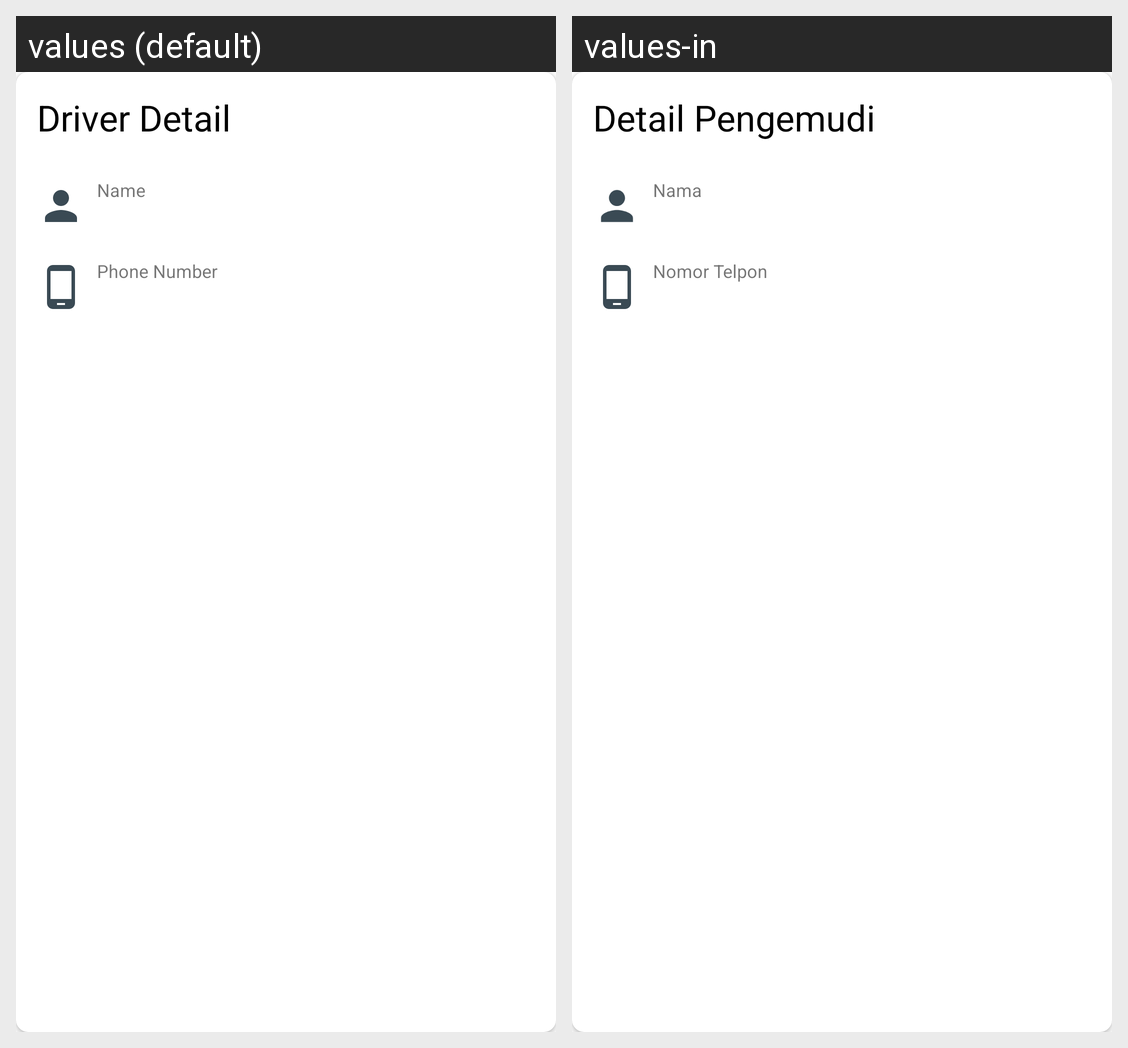

Locale-by-locale string values for the Android screen shown in this grid:
Android screen res/layout/view_driver_order_detail_user.xml rendered under 2 locales, left to right: values (default), values-in. Device: Nexus 5 (rendered at 1080×1920; each locale shown at half size, 540×960, under a caption strip naming it); theme NoActionBarAppTheme.
Strings drawn on this screen, with the default value and each locale's value (text and hints the layout hard-codes, and strings that could not be matched under every locale, appear in the picture but are not listed):

driver_detail
  values: Driver Detail
  values-in: Detail Pengemudi

name
  values: Name
  values-in: Nama

phone_number
  values: Phone Number
  values-in: Nomor Telpon
